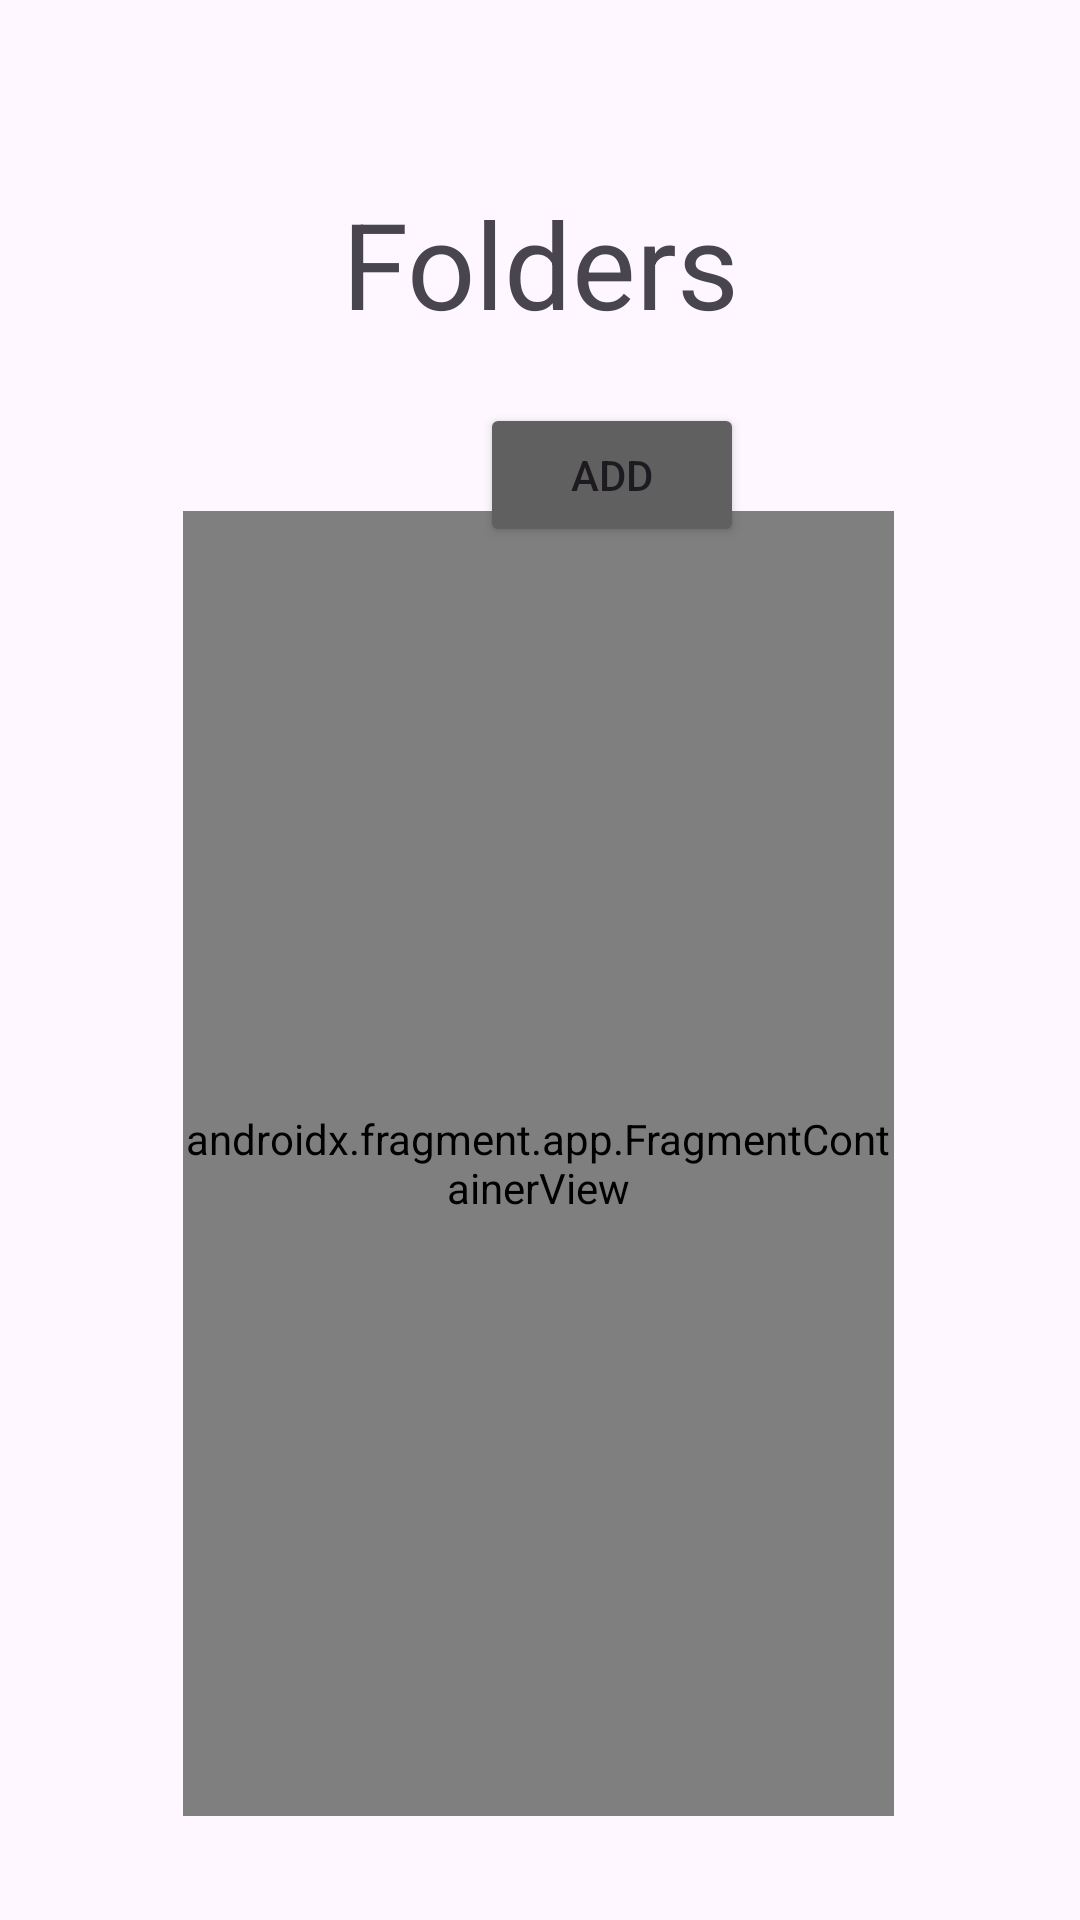

This screen was rendered from an Android layout file. Write that file and the resources it references.
<!-- AndroidManifest.xml: application theme Theme.Finalprojectteam_01_2 -->
<!-- res/layout/activity_folders.xml -->
<?xml version="1.0" encoding="utf-8"?>
<androidx.constraintlayout.widget.ConstraintLayout xmlns:android="http://schemas.android.com/apk/res/android"
    xmlns:app="http://schemas.android.com/apk/res-auto"
    xmlns:tools="http://schemas.android.com/tools"
    android:layout_width="match_parent"
    android:layout_height="match_parent"
    tools:context=".FoldersActivity">

    <TextView
        android:id="@+id/textView2"
        android:layout_width="wrap_content"
        android:layout_height="wrap_content"
        android:text="@string/folders"
        android:textSize="40sp"
        app:layout_constraintBottom_toBottomOf="parent"
        app:layout_constraintEnd_toEndOf="parent"
        app:layout_constraintStart_toStartOf="parent"
        app:layout_constraintTop_toTopOf="parent"
        app:layout_constraintVertical_bias="0.104" />

    <androidx.fragment.app.FragmentContainerView
        android:id="@+id/fragmentContainerView"
        android:name="com.example.final_project_team_01_2.FoldersFragment"
        android:layout_width="237dp"
        android:layout_height="435dp"
        app:layout_constraintBottom_toBottomOf="parent"
        app:layout_constraintEnd_toEndOf="parent"
        app:layout_constraintHorizontal_bias="0.497"
        app:layout_constraintStart_toStartOf="parent"
        app:layout_constraintTop_toTopOf="parent"
        app:layout_constraintVertical_bias="0.831"
        tools:layout="@layout/fragment_folders" />

    <Button
        android:id="@+id/AddButton"
        android:layout_width="wrap_content"
        android:layout_height="wrap_content"
        android:layout_marginStart="160dp"
        android:layout_marginTop="20dp"
        android:backgroundTint="#606060"
        android:text="@string/add"
        app:layout_constraintStart_toStartOf="parent"
        app:layout_constraintTop_toBottomOf="@+id/textView2" />
</androidx.constraintlayout.widget.ConstraintLayout>
<!-- res/layout/fragment_folders.xml (included above) -->
<?xml version="1.0" encoding="utf-8"?>
<FrameLayout xmlns:android="http://schemas.android.com/apk/res/android"
    xmlns:tools="http://schemas.android.com/tools"
    android:layout_width="match_parent"
    android:layout_height="match_parent"
    tools:context=".FoldersFragment">

    <androidx.recyclerview.widget.RecyclerView
        android:id="@+id/recyclerview"
        android:layout_width="match_parent"
        android:layout_height="match_parent"/>

</FrameLayout>
<!-- resources referenced by this layout -->
<resources>
  <string name="add">Add</string>
  <string name="folders">Folders</string>
  <style name="Theme.Finalprojectteam_01_2" parent="Base.Theme.Finalprojectteam_01_2" />
  <style name="Base.Theme.Finalprojectteam_01_2" parent="Theme.Material3.DayNight.NoActionBar">
          
          
      </style>
</resources>
